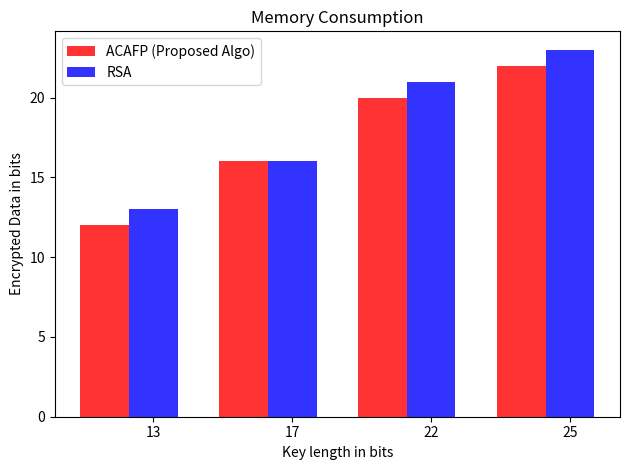

Generate this figure with matplotlib:
import numpy as np
import matplotlib.pyplot as plt

# data to plot
n_groups = 4


keylength_acafp = (12, 16, 20, 22)
keylength_rsa = (13, 16, 21 , 23)

# create plot
fig, ax = plt.subplots()
index = np.arange(n_groups)
bar_width = 0.35
opacity = 0.8

rects1 = plt.bar(index, keylength_acafp, bar_width,
alpha=opacity,
color='r',
label='ACAFP (Proposed Algo)')

rects2 = plt.bar(index + bar_width, keylength_rsa, bar_width,
alpha=opacity,
color='b',
label='RSA')

plt.xlabel('Key length in bits')
plt.ylabel('Encrypted Data in bits')
plt.title('Memory Consumption')
plt.xticks(index + bar_width, ('13', '17', '22', '25'))
plt.legend()

plt.tight_layout()
plt.show()